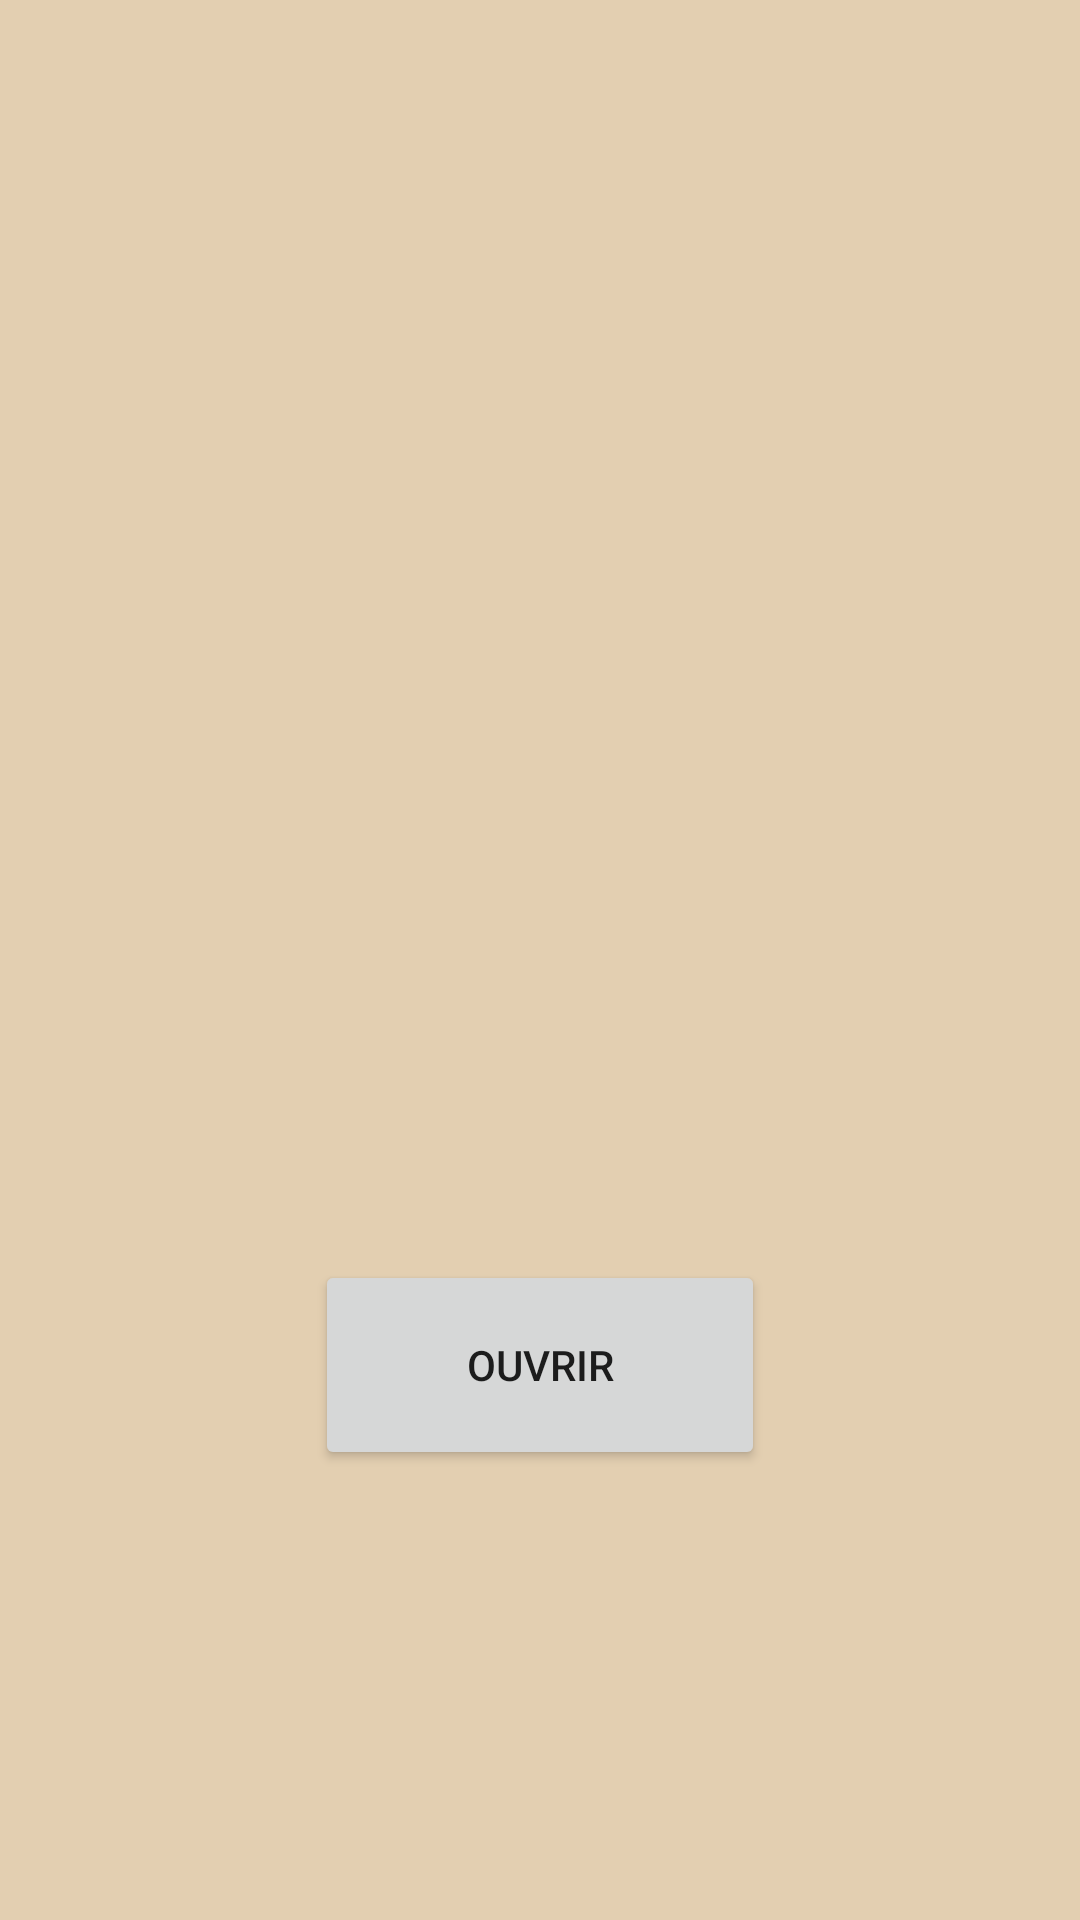

Reconstruct the res/layout file that produces this screen, plus the resources it refers to.
<!-- AndroidManifest.xml: application theme AppTheme -->
<!-- res/layout/activity_see_comment.xml -->
<?xml version="1.0" encoding="utf-8"?>
<RelativeLayout xmlns:android="http://schemas.android.com/apk/res/android"
    android:orientation="vertical" android:layout_width="match_parent"
    android:layout_height="match_parent"
    android:weightSum="1">


    <ListView
        android:layout_width="match_parent"
        android:id="@+id/listviewSeeComment"
        android:layout_height="420dp"
        android:layout_weight="0.16" />

    <Button
        android:text="@string/open"
        android:layout_width="150dp"
        android:layout_height="70dp"
        android:layout_centerHorizontal="true"
        android:layout_below="@id/listviewSeeComment"
        android:id="@+id/buttonSeeComment" />


</RelativeLayout>
<!-- resources referenced by this layout -->
<resources>
  <string name="open">Ouvrir</string>
  <style name="AppTheme" parent="Theme.AppCompat.Light">
          
          <item name="colorPrimary">@color/colorPrimary</item>
          <item name="colorPrimaryDark">@color/colorPrimaryDark</item>
          <item name="colorAccent">@color/colorAccent</item>
          <item name="android:colorBackground">@color/colorBackground</item>
  
      </style>
  <color name="colorPrimary">#740024</color>
  <color name="colorPrimaryDark">#FF58001B</color>
  <color name="colorAccent">#ffffff</color>
  <color name="colorBackground">#E3CFB1</color>
</resources>
